Image classification data set "bccd_wbc_seg" (ParthaPratimBanik/An-Automatic-Nucleus-Segmentation-and-CNN-Model-based-Classification-Method-of-White-Blood-Cell on GitHub). Class labels (4): eosinophil, lymphocyte, monocyte, neutrophil.

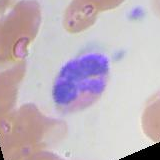
Label: neutrophil

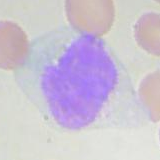
Label: monocyte

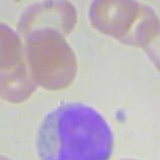
Label: monocyte

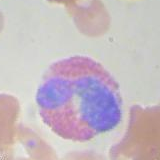
Label: eosinophil

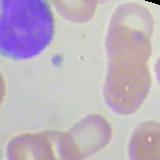
Label: lymphocyte

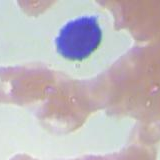
Label: lymphocyte
